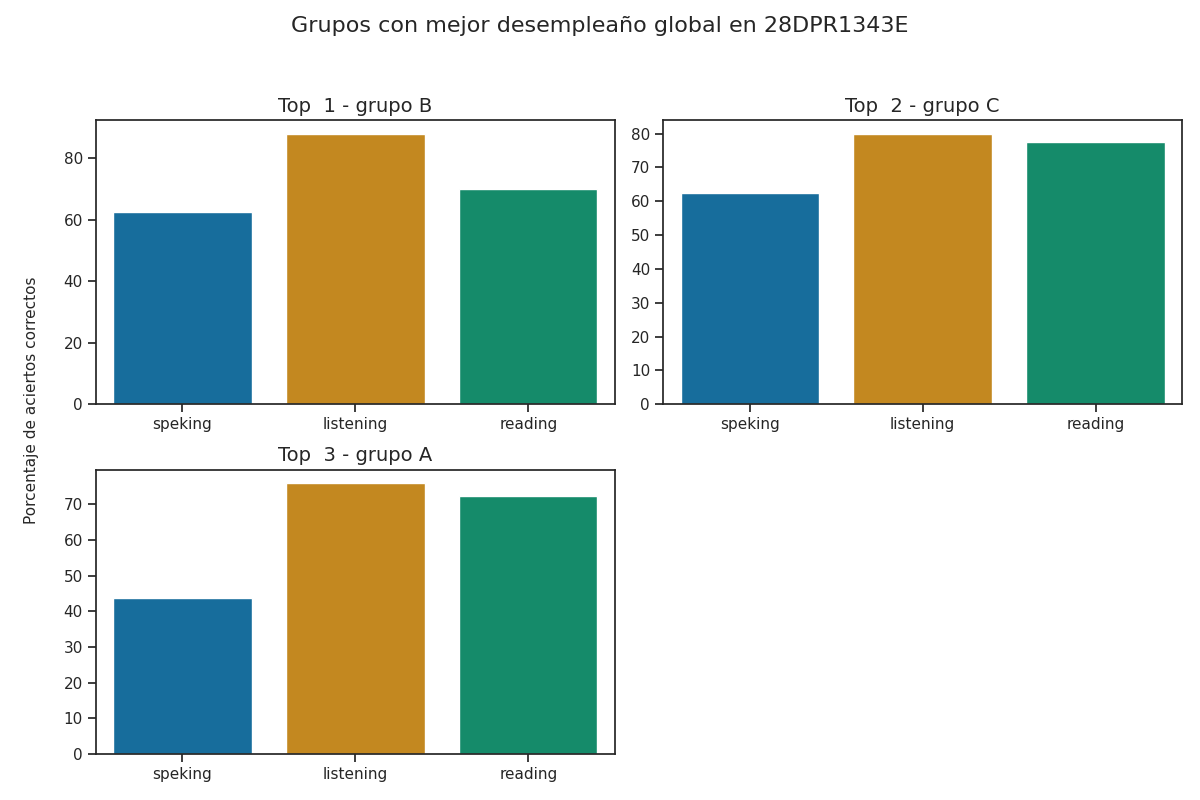

The data file committed next to this chart (first rows):
Top, Grupo, Porcentaje de aciertos correctos, Porcentaje de aciertos correctos para la…, Porcentaje de aciertos correctos para la…, Porcentaje de aciertos correctos para la…, Porcentaje de aciertos correctos para la…, Porcentaje de aciertos correctos para la…, Calificación promedio en los exámenes pa…, Calificación promedio en los exámenes pa…, Calificación promedio en los exámenes pa…, Calificación promedio en los exámenes pa…, Calificación promedio en los exámenes pa…, Promedio de aciertos en los exámenes par…, Promedio de aciertos en los exámenes par…, Promedio de aciertos en los exámenes par…, Promedio de aciertos en los exámenes par…, Promedio de aciertos en los exámenes par…
1, B, 73.5, 88.0, 70.0, 62.5, 62.5, 62.5, A2, A1 +, A2, A2, A2, 22, 28, 5, 5, 5
2, C, 73.33, 80.0, 77.5, 62.5, 62.5, 62.5, A2, A2 -, A2, A2, A2, 20, 31, 5, 5, 5
3, A, 64.08, 76.0, 72.5, 50.0, 37.5, 43.75, A2 -, A1 +, A1, A1, A1, 19, 29, 4, 3, 4
